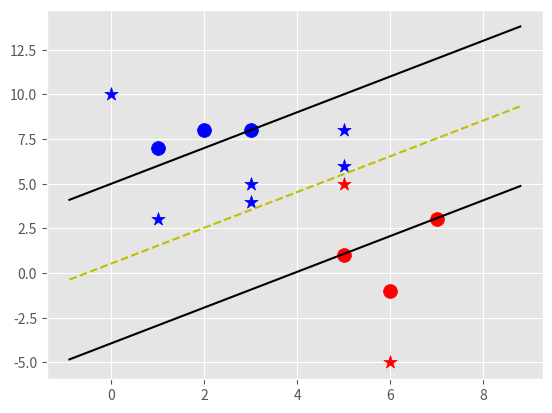

Write the Python code that produced this figure.
#   SVM is a binay classification algorithm which creates a hyper plane between the two datatypes.

import numpy as np
import matplotlib.pyplot as plt
from matplotlib import style
style.use('ggplot')

data_dict={-1:np.array([[1,7],
                       [2,8],
                       [3,8]]),
          1:np.array([[5,1],
                     [6,-1],
                     [7,3]])}

class support_vector_machine:
    def __init__(self,visualization=True):
        self.visualization=visualization
        self.colors={1:'r',-1:'b'}
        
        if(visualization):
            self.fig=plt.figure()
            self.ax=self.fig.add_subplot(1,1,1)
            
            
    def visualize(self):
        print(self.w,self.b)
        [[self.ax.scatter(x[0],x[1],s=100,color=self.colors[i]) for x in data_dict[i]] for i in data_dict]
        
        def hyperplane(x,w,b,v):
            return (-w[0]*x-b+v)/w[1]
        datarange=(self.min_feature_value*0.9,self.max_feature_value*1.1)
        hyp_x_min=datarange[0]
        hyp_x_max=datarange[1]
        
        psv1=hyperplane(hyp_x_min,self.w,self.b,1)
        psv2=hyperplane(hyp_x_max,self.w,self.b,1)
        self.ax.plot([hyp_x_min,hyp_x_max],[psv1,psv2],'k')
        
        nsv1=hyperplane(hyp_x_min,self.w,self.b,-1)
        nsv2=hyperplane(hyp_x_max,self.w,self.b,-1)
        self.ax.plot([hyp_x_min,hyp_x_max],[nsv1,nsv2],'k')
        
        db1=hyperplane(hyp_x_min,self.w,self.b,0)
        db2=hyperplane(hyp_x_max,self.w,self.b,0)
        self.ax.plot([hyp_x_min,hyp_x_max],[db1,db2],'y--')
        plt.show()
            
   #    We predict by pluging in features of the dataset into the equation of the hyperplane and take the sigh of 
    #   the answer as the catagory
    def predict(self,features):
        classification=np.sign(np.dot(self.w,np.array(features))+self.b)
        if(classification!=0) and self.visualization:
            self.ax.scatter(features[0],features[1],s=100,marker='*',
                            c=self.colors[classification])
        return classification
    
    #    In order to find the w and b for the hyper plane we use convex optimization.
    def fit(self,data):
        all_data=[]
        for i in data:
            for j in data[i]:
                for k in j:
                    all_data.append(k)
        
        min_value=min(all_data)
        max_value=max(all_data)
        
        self.min_feature_value=min_value
        self.max_feature_value=max_value
        
        transforms=[[1,1],
                  [-1,1],
                  [1,-1],
                  [-1,-1],]
        
        steps=[max_value*0.1,
              max_value*0.01,
              max_value*0.001]
        
        w_val=max_value*10
        b_step=5
        b_size=5
        
        all_data=None
        
        optimize_values={}

#   We start with smaller steps and then decrease them as we eleminate the region not containing the minima
        for step in steps:
            optimized=False
            #   Here we only consider values of w with equal magnitude in all dimensions for sake of reducing computation
            w=np.array([w_val,w_val])
            while not optimized:
                for b in np.arange((-1*b_size*max_value),(b_size*max_value),step*b_step):
                    for transform in transforms:
                        w_t=w*transform
                        check=True
                        for i in data:
                            for j in data[i]:
                                yi=i
                                if not yi*(np.dot(w_t,j)+b)>=1:
                                    check=False
                                    
                        if check:
                            optimize_values[np.linalg.norm(w_t)]=[w_t,b]
                        
                if(w[0]<0):
                    optimized=True
                    print('optimized')
                else:
                    w=w-step
            norm=sorted([n for n in optimize_values])
            selected=optimize_values[norm[0]]
            self.w=selected[0]
            self.b=selected[1]
            w_val=selected[0][0]+step*2
            
            
            
svm=support_vector_machine()
svm.fit(data=data_dict)
predict=[[0,10],[1,3],[3,4],[3,5],[5,5],[5,6],[6,-5],[5,8]]
for p in predict:
    svm.predict(p)
svm.visualize()  
                    
        
